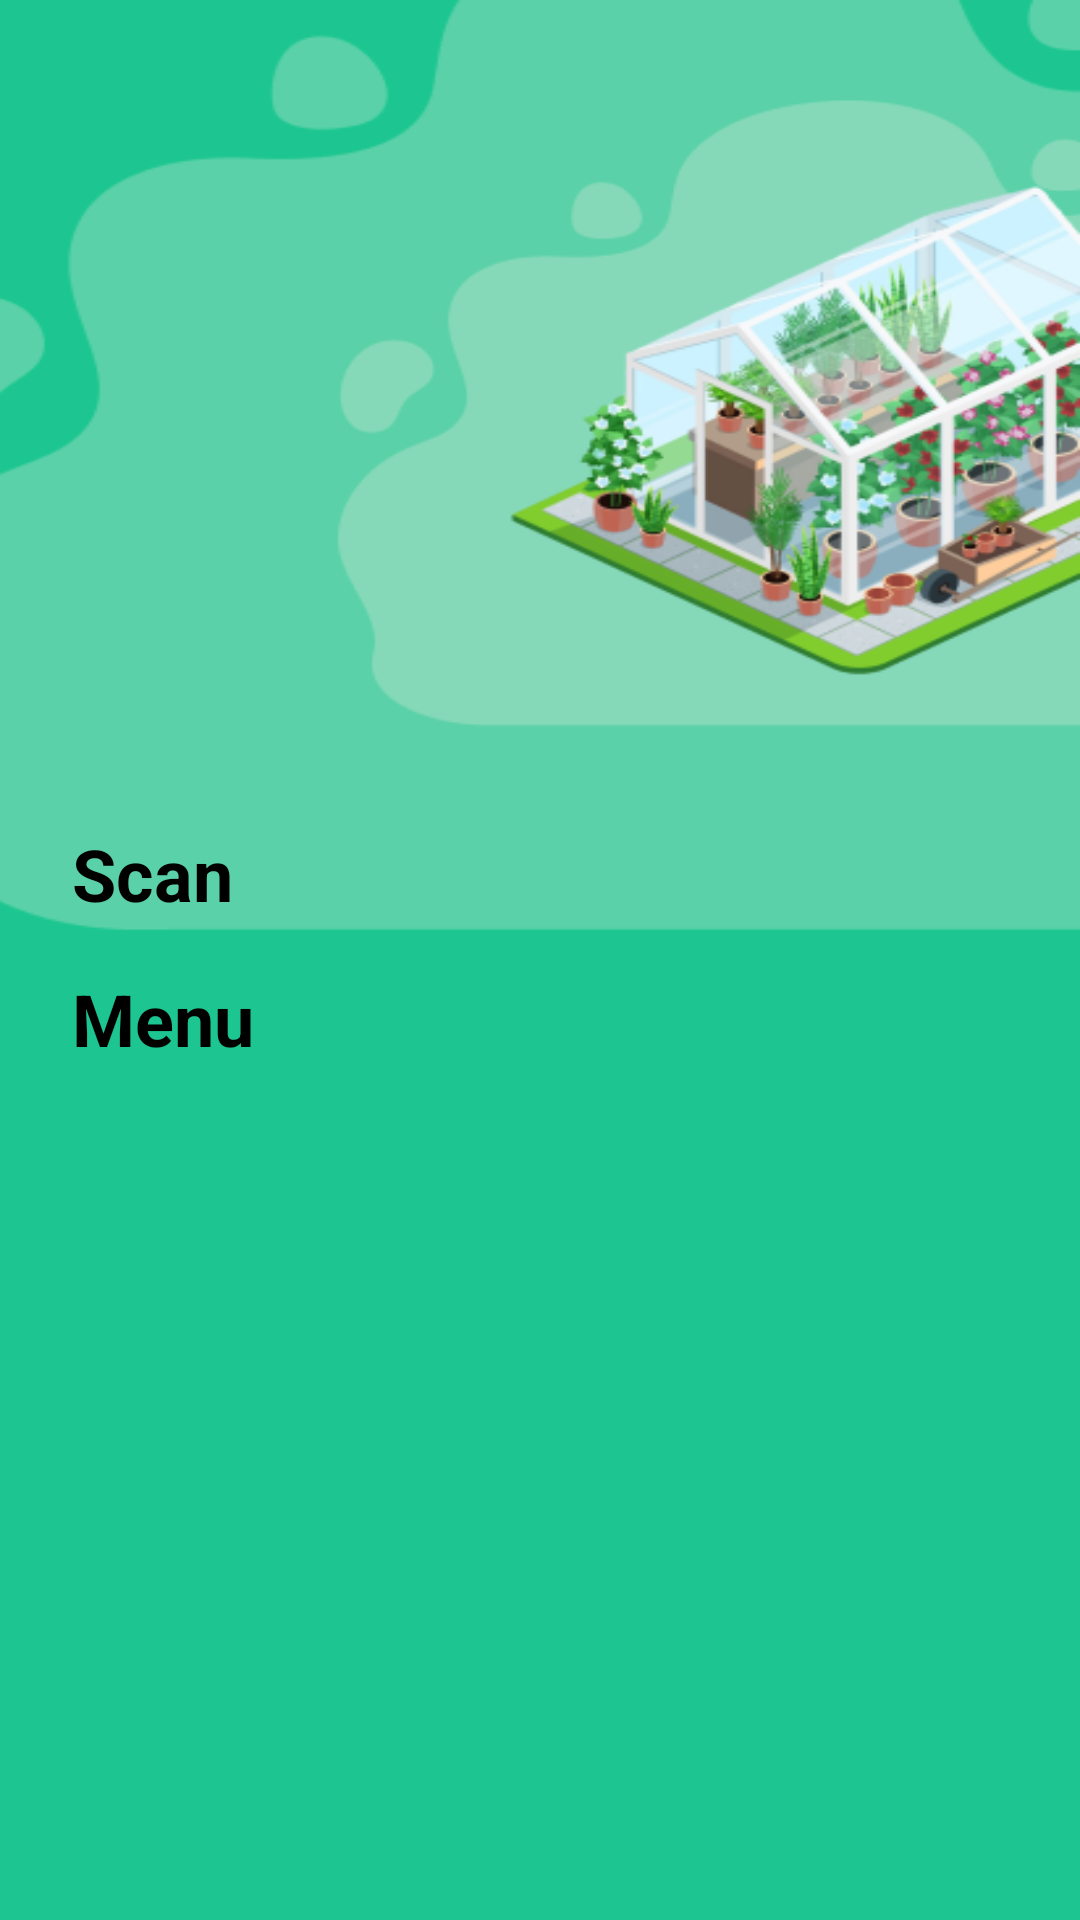

Android layout source for this screen:
<!-- AndroidManifest.xml: application theme Theme.AgriScan -->
<!-- res/layout/activity_main.xml -->
<?xml version="1.0" encoding="utf-8"?>
<LinearLayout xmlns:android="http://schemas.android.com/apk/res/android"
    android:layout_width="match_parent"
    android:layout_height="match_parent"
    android:background="@drawable/background_main"
    android:gravity="bottom"
    android:orientation="vertical"
    android:weightSum="3">

    <TextView
        android:id="@+id/tvGreeting"
        android:layout_width="wrap_content"
        android:layout_height="wrap_content"
        android:padding="16dp"
        android:layout_weight="0.9"
        android:textStyle="bold"
        android:textColor="@android:color/white"
        android:textSize="18sp" />

    <LinearLayout
        android:layout_width="match_parent"
        android:layout_height="0dp"
        android:layout_weight="2"
        android:background="@drawable/box_main"
        android:orientation="vertical"
        android:padding="24dp">

        <TextView
            android:layout_width="match_parent"
            android:layout_height="wrap_content"
            android:text="@string/scan"
            android:textColor="@android:color/black"
            android:textSize="24sp"
            android:textStyle="bold" />

        <androidx.recyclerview.widget.RecyclerView
            android:id="@+id/rvPlant"
            android:layout_width="match_parent"
            android:layout_height="wrap_content"
            android:orientation="horizontal"
            android:padding="8dp"/>

        <TextView
            android:layout_width="match_parent"
            android:layout_height="wrap_content"
            android:text="@string/menu"
            android:textColor="@android:color/black"
            android:textSize="24sp"
            android:textStyle="bold" />

        <androidx.recyclerview.widget.RecyclerView
            android:id="@+id/rvMenu"
            android:layout_width="match_parent"
            android:layout_height="wrap_content"
            android:orientation="horizontal"
            android:padding="8dp" />

    </LinearLayout>

</LinearLayout>
<!-- resources referenced by this layout -->
<resources>
  <!-- drawable background_main: png bitmap (drawable-mdpi, 90670 bytes) -->
  <!-- drawable box_main: png bitmap (drawable, 2885 bytes) -->
  <string name="menu">Menu</string>
  <string name="scan">Scan</string>
  <style name="Theme.AgriScan" parent="Base.Theme.AgriScan" />
  <style name="Base.Theme.AgriScan" parent="Theme.Material3.DayNight.NoActionBar">
          
          <item name="colorPrimary">@color/primary</item>
          <item name="colorSecondary">@color/secondary</item>
          <item name="colorOnPrimary">@color/white</item>
  
      </style>
  <color name="primary">#1DC690</color>
  <color name="secondary">#278AB0</color>
  <color name="white">#FFFFFFFF</color>
</resources>
